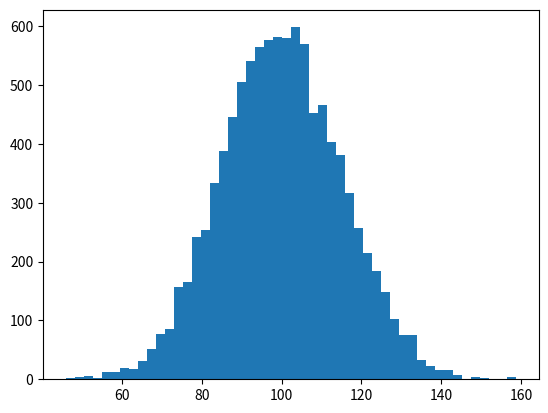

The script that saved this image: (Note: this script raises an exception after producing the figure.)
"""处理文本"""

import numpy as np
import matplotlib.pyplot as plt

mu, sigma = 100, 15
x = mu + sigma * np.random.randn(10000)

# 数据的直方图
n, bins, patches = plt.hist(x, 50, normed=1, facecolor='g', alpha=0.75)

plt.xlabel('Smarts')
plt.ylabel('Probability')
plt.title('Histogram of IQ')
plt.text(60, .025, r'$\mu=100,\ \sigma=15$')
plt.axis([40, 160, 0, 0.03])
plt.grid(True)
plt.show()


#########################################################

"""标注文本"""
import numpy as np
import matplotlib.pyplot as plt

fig = plt.figure()
ax = fig.add_subplot(111)

t = np.arange(0.0, 5.0, 0.01)
s = np.cos(2*np.pi*t)
line, = ax.plot(t, s, lw=2)

ax.annotate('local max', xy=(2, 1), xytext=(3, 1.5),
            arrowprops=dict(facecolor='black', shrink=0.05),
            )

ax.set_ylim(-2,2)
plt.show()


########################################################## 

"""更改轴的刻度，不仅支持线性轴刻度，还支持对数和对数刻度"""

import numpy as np
import matplotlib.pyplot as plt

# useful for `logit` scale
from matplotlib.ticker import NullFormatter  

# Fixing random state for reproducibility
np.random.seed(19680801)

# make up some data in the interval ]0, 1[
y = np.random.normal(loc=0.5, scale=0.4, size=1000)
y = y[(y > 0) & (y < 1)]
y.sort()
x = np.arange(len(y))

# plot with various axes scales
plt.figure(1)

# linear
plt.subplot(221)
plt.plot(x, y)
plt.yscale('linear')
plt.title('linear')
plt.grid(True)


# log
plt.subplot(222)
plt.plot(x, y)
plt.yscale('log')
plt.title('log')
plt.grid(True)


# symmetric log
plt.subplot(223)
plt.plot(x, y - y.mean())
plt.yscale('symlog', linthreshy=0.01)
plt.title('symlog')
plt.grid(True)

# logit
plt.subplot(224)
plt.plot(x, y)
plt.yscale('logit')
plt.title('logit')
plt.grid(True)
# Format the minor tick labels of the y-axis into empty strings with
# `NullFormatter`, to avoid cumbering the axis with too many labels.
plt.gca().yaxis.set_minor_formatter(NullFormatter())
# Adjust the subplot layout, because the logit one may take more space
# than usual, due to y-tick labels like "1 - 10^{-3}"
plt.subplots_adjust(top=0.92, bottom=0.08, left=0.10, right=0.95, hspace=0.25,
                    wspace=0.35)

plt.show()